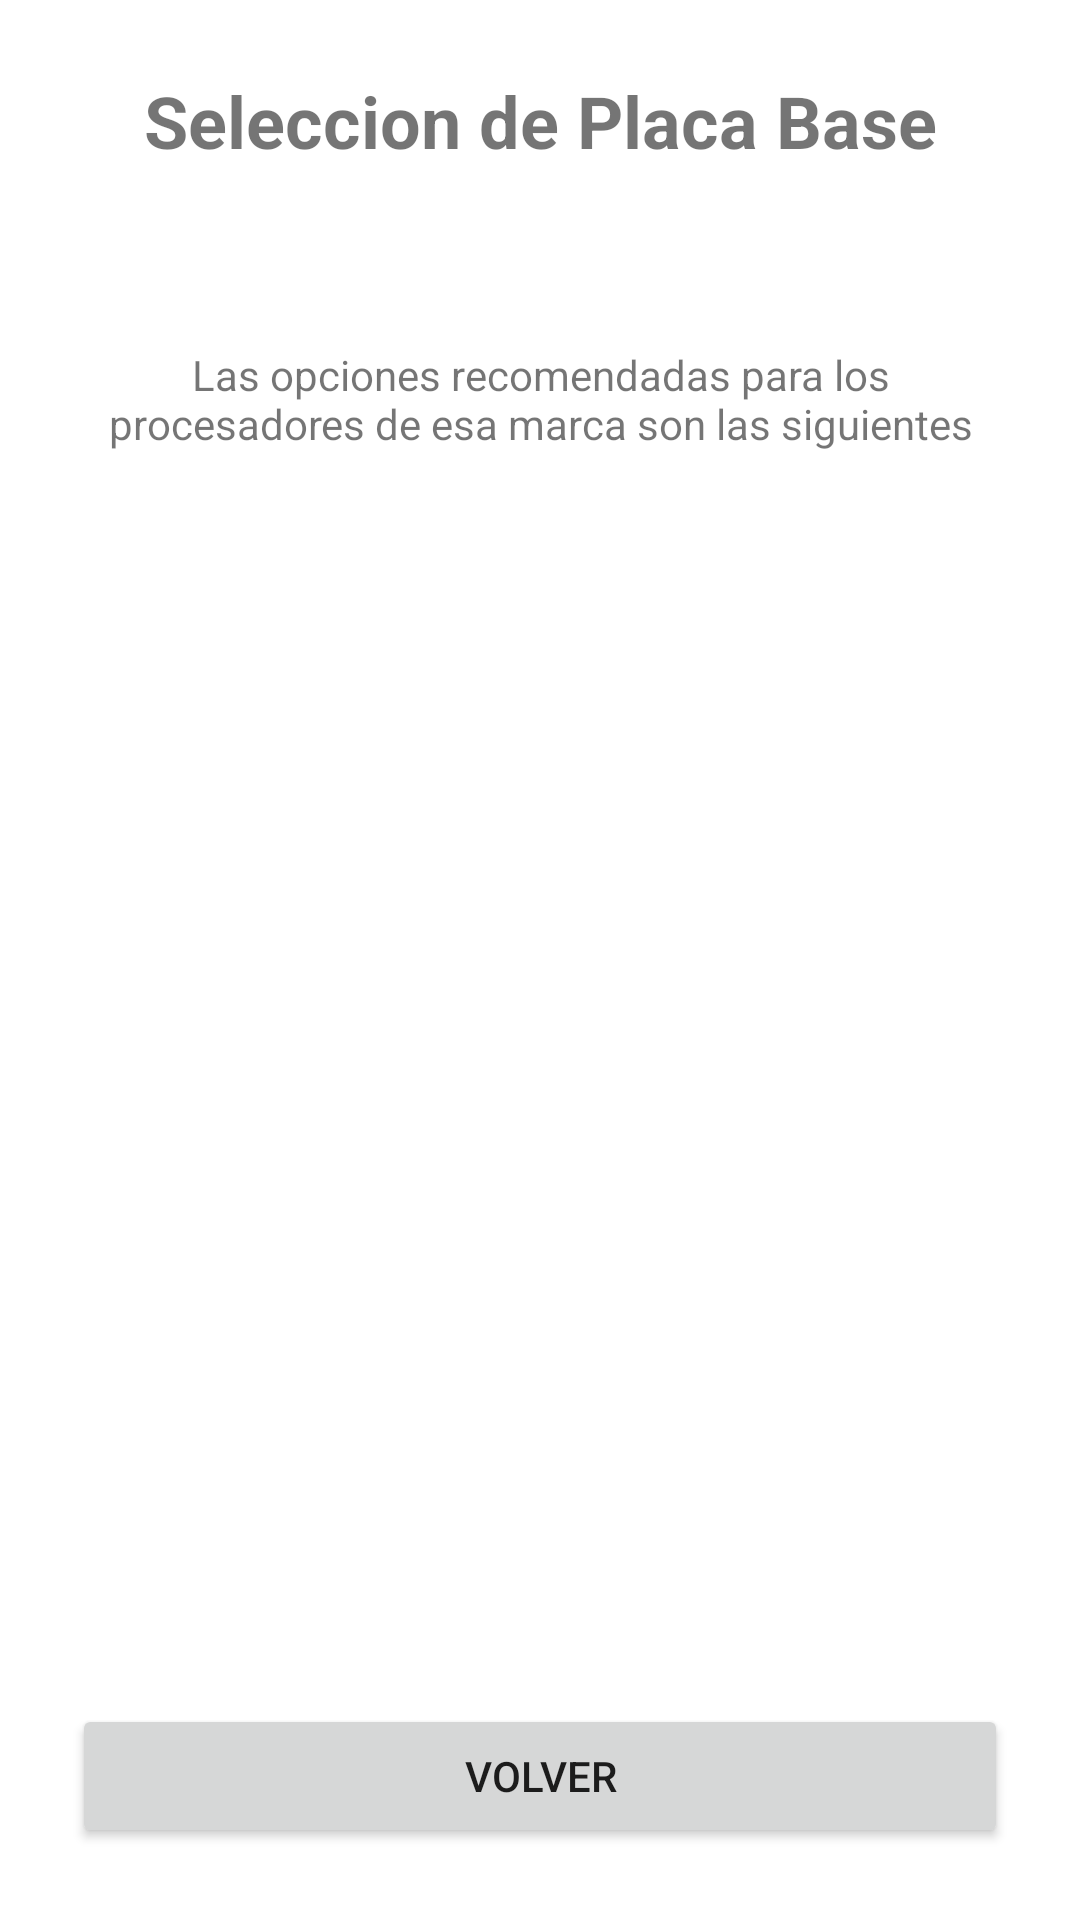

Produce the Android XML layout that renders to this screen, including the resource entries it uses.
<!-- AndroidManifest.xml: application theme Theme.TFGAPP -->
<!-- res/layout/activity_third.xml -->
<?xml version="1.0" encoding="utf-8"?>
<androidx.constraintlayout.widget.ConstraintLayout xmlns:android="http://schemas.android.com/apk/res/android"
    xmlns:app="http://schemas.android.com/apk/res-auto"
    xmlns:tools="http://schemas.android.com/tools"
    android:layout_width="match_parent"
    android:layout_height="match_parent"
    tools:context=".ThirdActivity">

    <TextView
        android:id="@+id/label1_third"
        android:layout_width="wrap_content"
        android:layout_height="wrap_content"
        android:layout_marginStart="24dp"
        android:layout_marginLeft="24dp"
        android:layout_marginTop="24dp"
        android:layout_marginEnd="24dp"
        android:layout_marginRight="24dp"
        android:text="@string/seleccion_de_placa_base"
        android:textSize="24sp"
        android:textStyle="bold"
        app:layout_constraintEnd_toEndOf="parent"
        app:layout_constraintStart_toStartOf="parent"
        app:layout_constraintTop_toTopOf="parent" />

    <TextView
        android:id="@+id/label2_third"
        android:layout_width="0dp"
        android:layout_height="wrap_content"
        android:layout_marginStart="24dp"
        android:layout_marginLeft="24dp"
        android:layout_marginTop="24dp"
        android:layout_marginEnd="24dp"
        android:layout_marginRight="24dp"
        app:layout_constraintEnd_toEndOf="parent"
        app:layout_constraintStart_toStartOf="parent"
        app:layout_constraintTop_toBottomOf="@+id/label1_third" />

    <TextView
        android:id="@+id/label3_third"
        android:layout_width="0dp"
        android:layout_height="wrap_content"
        android:layout_marginStart="24dp"
        android:layout_marginLeft="24dp"
        android:layout_marginTop="16dp"
        android:layout_marginEnd="24dp"
        android:layout_marginRight="24dp"
        android:gravity="center_horizontal"
        android:text="@string/las_opciones_recomendadas_para_los_procesadores_de_esa_marca_son_las_siguientes"
        app:layout_constraintEnd_toEndOf="parent"
        app:layout_constraintStart_toStartOf="parent"
        app:layout_constraintTop_toBottomOf="@+id/label2_third" />

    <Button
        android:id="@+id/boton1_third"
        android:layout_width="0dp"
        android:layout_height="wrap_content"
        android:layout_marginStart="24dp"
        android:layout_marginLeft="24dp"
        android:layout_marginEnd="24dp"
        android:layout_marginRight="24dp"
        android:layout_marginBottom="24dp"
        android:text="@string/volver"
        app:layout_constraintBottom_toBottomOf="parent"
        app:layout_constraintEnd_toEndOf="parent"
        app:layout_constraintHorizontal_bias="0.6"
        app:layout_constraintStart_toStartOf="parent" />

    <ListView
        android:id="@+id/listview1_third"
        android:layout_width="0dp"
        android:layout_height="434dp"
        android:layout_marginStart="16dp"
        android:layout_marginLeft="16dp"
        android:layout_marginTop="24dp"
        android:layout_marginEnd="16dp"
        android:layout_marginRight="16dp"
        app:layout_constraintEnd_toEndOf="parent"
        app:layout_constraintStart_toStartOf="parent"
        app:layout_constraintTop_toBottomOf="@+id/label3_third" />
</androidx.constraintlayout.widget.ConstraintLayout>
<!-- resources referenced by this layout -->
<resources>
  <string name="las_opciones_recomendadas_para_los_procesadores_de_esa_marca_son_las_siguientes">Las opciones recomendadas para los procesadores de esa marca son las siguientes</string>
  <string name="seleccion_de_placa_base">Seleccion de Placa Base</string>
  <string name="volver">Volver</string>
  <style name="Theme.TFGAPP" parent="Theme.MaterialComponents.DayNight.DarkActionBar">
          
          <item name="colorPrimary">@color/purple_500</item>
          <item name="colorPrimaryVariant">@color/purple_700</item>
          <item name="colorOnPrimary">@color/white</item>
          
          <item name="colorSecondary">@color/teal_200</item>
          <item name="colorSecondaryVariant">@color/teal_700</item>
          <item name="colorOnSecondary">@color/black</item>
          
          <item name="android:statusBarColor" tools:targetApi="l">?attr/colorPrimaryVariant</item>
          
      </style>
  <!-- not gathered from this repository: default colours our renderer supplied (Android Studio template values) -->
  <color name="purple_500">#FF6200EE</color>
  <color name="purple_700">#FF3700B3</color>
  <color name="teal_200">#FF03DAC5</color>
  <color name="teal_700">#FF018786</color>
  <color name="black">#FF000000</color>
  <color name="white">#FFFFFFFF</color>
</resources>
